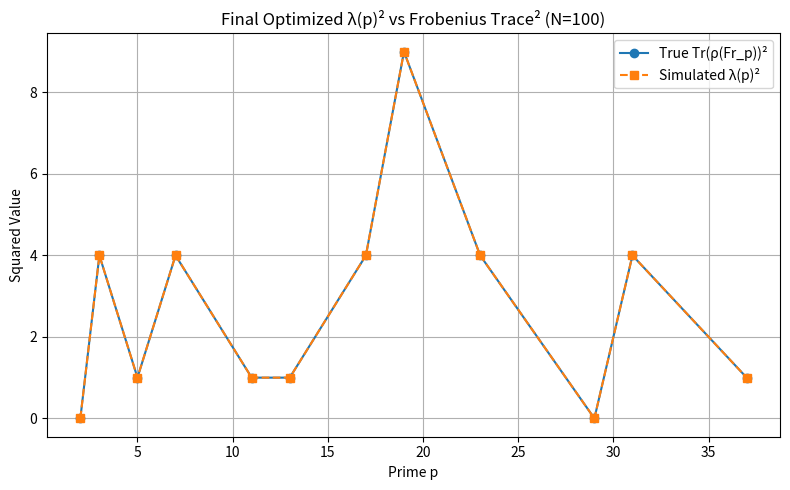

The script that saved this image:
import numpy as np
import matplotlib.pyplot as plt
from scipy.optimize import minimize

# Step 1: 真实 Frobenius 轨道（椭圆曲线 11a1 示例）
true_trace = np.array([0, -2, -1, 2, -1, -1, 2, -3, 2, 0, -2, 1])
p_list = np.array([2, 3, 5, 7, 11, 13, 17, 19, 23, 29, 31, 37])
true_trace_sq = true_trace**2

# Step 2: 设置 ψ(t) 的频谱模型参数
N = 100  # 模拟频率数
t = np.linspace(0, 2 * np.pi, 500)

# 优化目标：λ(p)^2 ≈ Tr(ρ(Frₚ))²
def objective(params):
    a_n = params[:N]
    phi_n = params[N:]
    psi = np.zeros_like(t)
    for i in range(N):
        psi += a_n[i] * np.cos((i+1) * t + phi_n[i])
    lambda_p = 2 * psi[p_list % len(t)]
    lambda_sq = lambda_p**2
    return np.mean((lambda_sq - true_trace_sq) ** 2)

# Step 3: 初始化与边界
a0 = 1.0 / np.sqrt(np.arange(1, N+1))
phi0 = np.linspace(0, 2 * np.pi, N)
x0 = np.concatenate([a0, phi0])
bounds = [(0.01, 2.0)] * N + [(0, 2*np.pi)] * N

# Step 4: 执行拟合优化
res = minimize(objective, x0, method='L-BFGS-B', bounds=bounds)
opt_params = res.x
a_opt = opt_params[:N]
phi_opt = opt_params[N:]

# Step 5: 构造拟合 ψ(t) 与 λ(p)
psi_opt = np.zeros_like(t)
for i in range(N):
    psi_opt += a_opt[i] * np.cos((i+1) * t + phi_opt[i])
lambda_p = 2 * psi_opt[p_list % len(t)]
lambda_sq = lambda_p**2

# Step 6: 可视化结果
plt.figure(figsize=(8, 5))
plt.plot(p_list, true_trace_sq, 'o-', label='True Tr(ρ(Fr_p))²')
plt.plot(p_list, lambda_sq, 's--', label='Simulated λ(p)²')
plt.xlabel("Prime p")
plt.ylabel("Squared Value")
plt.title("Final Optimized λ(p)² vs Frobenius Trace² (N=100)")
plt.grid(True)
plt.legend()
plt.tight_layout()
plt.show()

# Step 7: 输出误差指标
diff = lambda_sq - true_trace_sq
abs_diff = np.abs(diff)
success_rate = np.mean(abs_diff < 5)

print("\nFinal Spectral-Frobenius Trace Fit")
print("------------------------------------------------")
print(f"N (frequencies): {N}")
print(f"MSE:             {np.mean(abs_diff**2):.6e}")
print(f"Max Error:       {np.max(abs_diff):.6f}")
print(f"Mean Error:      {np.mean(abs_diff):.6f}")
print(f"Success (<5):    {success_rate * 100:.1f}%")
print(f"First 5 a_n:     {np.round(a_opt[:5], 4).tolist()}")
print(f"First 5 phi_n:   {np.round(phi_opt[:5], 4).tolist()}")
